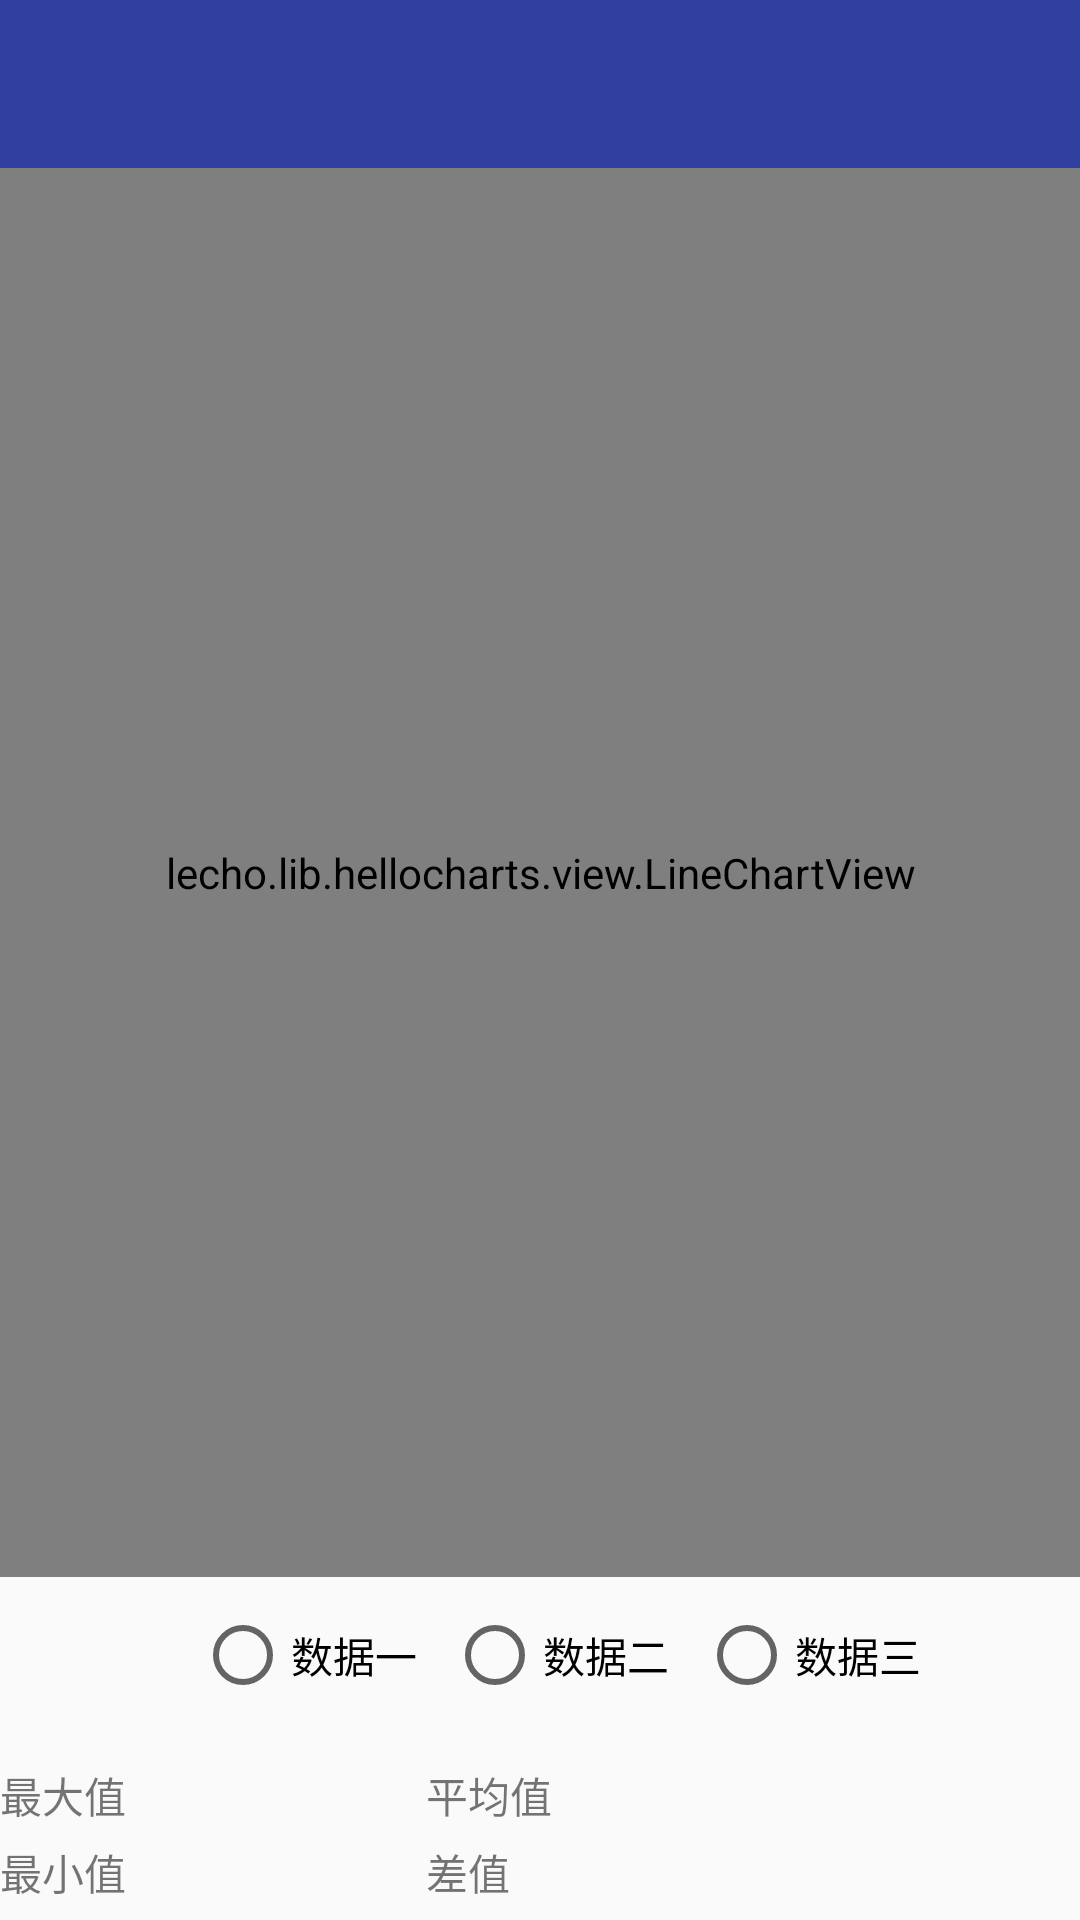

This screen was rendered from an Android layout file. Write that file and the resources it references.
<!-- AndroidManifest.xml: application theme AppTheme -->
<!-- res/layout/activity_line.xml -->
<?xml version="1.0" encoding="utf-8"?>
<LinearLayout xmlns:android="http://schemas.android.com/apk/res/android"
    xmlns:tools="http://schemas.android.com/tools"
    android:layout_width="match_parent"
    android:layout_height="match_parent"
    xmlns:app="http://schemas.android.com/apk/res-auto"
    android:orientation="vertical"
    tools:context="com.ss.www.bluetoothble.LineActivity">
    <android.support.v7.widget.Toolbar
        android:id="@+id/lineToolBar"
        android:layout_width="match_parent"
        android:layout_height="?actionBarSize"
        android:background="@color/colorPrimaryDark"
        app:theme = "@style/ThemeOverlay.AppCompat.Dark.ActionBar">
    </android.support.v7.widget.Toolbar>
    <lecho.lib.hellocharts.view.LineChartView
        android:id="@+id/chart"
        android:layout_width="match_parent"
        android:layout_height="0dp"
        android:layout_weight="9"/>
    <LinearLayout

        android:layout_width="match_parent"
        android:layout_height="0dp"
        android:orientation="horizontal"
        android:layout_marginTop="10dp"
        android:layout_weight="1"
        >
        <RadioGroup
            android:layout_width="match_parent"
            android:layout_height="wrap_content"
            android:orientation="horizontal"
            android:layout_marginLeft="55dp"
            android:id="@+id/rg_line">
        <RadioButton
            android:id="@+id/line_choose_data1"
            android:layout_width="wrap_content"
            android:layout_height="wrap_content"
            android:text="数据一"
            android:layout_marginLeft="10dp" />
        <RadioButton
            android:id="@+id/line_choose_data2"
            android:layout_width="wrap_content"
            android:layout_height="wrap_content"
            android:text="数据二"
            android:layout_marginLeft="10dp" />
            <RadioButton
                android:id="@+id/line_choose_data3"
                android:layout_width="wrap_content"
                android:layout_height="wrap_content"
                android:text="数据三"
                android:layout_marginLeft="10dp" />
        </RadioGroup>
    </LinearLayout>
    <LinearLayout
        android:layout_width="match_parent"
        android:layout_height="wrap_content"
        android:orientation="horizontal"
        android:layout_weight="0.1">
        <TextView
            android:id="@+id/max"
            android:layout_width="wrap_content"
            android:layout_height="wrap_content"
            android:text="最大值"/>
        <TextView
            android:id="@+id/aver"
            android:layout_width="wrap_content"
            android:layout_height="wrap_content"
            android:layout_marginLeft="100dp"
            android:text="平均值"/>

    </LinearLayout>
    <LinearLayout
        android:layout_width="match_parent"
        android:layout_height="wrap_content"
        android:orientation="horizontal"
        android:layout_weight="0.1">
        <TextView
            android:id="@+id/min"
            android:layout_width="wrap_content"
            android:layout_height="wrap_content"
            android:text="最小值"/>
        <TextView
            android:id="@+id/dee"
            android:layout_width="wrap_content"
            android:layout_height="wrap_content"
            android:layout_marginLeft="100dp"
            android:text="差值"/>

    </LinearLayout>


</LinearLayout>
<!-- resources referenced by this layout -->
<resources>
  <color name="colorPrimaryDark">#303F9F</color>
  <style name="AppTheme" parent="Theme.AppCompat.Light.NoActionBar">
          
          <item name="colorPrimary">@color/colorPrimary</item>
          <item name="colorPrimaryDark">@color/colorPrimaryDark</item>
          <item name="colorAccent">@color/colorAccent</item>
      </style>
  <color name="colorPrimary">#3F51B5</color>
  <color name="colorAccent">#FF4081</color>
</resources>
